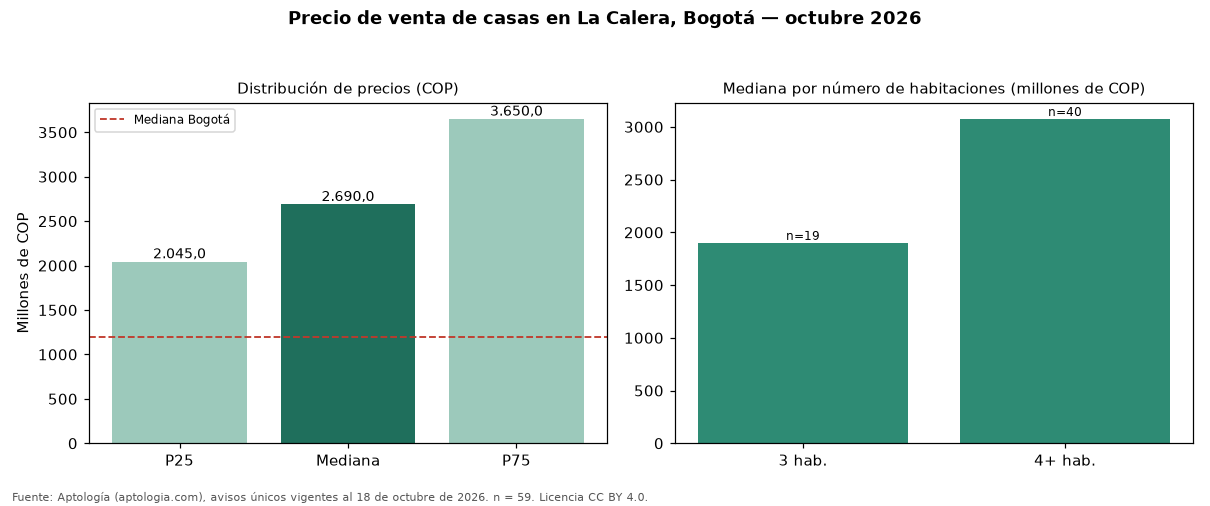

Data behind this chart, as committed beside it:
seccion, metrica, valor_cop, n
precio, p25, 2045000000, 59
precio, mediana, 2690000000, 59
precio, p75, 3650000000, 59
cop_por_m2, p25, 5546328, 59
cop_por_m2, mediana, 6313121, 59
cop_por_m2, p75, 7847523, 59
area, area_mediana_m2, 430.0, 59
habitaciones, 3, 1900000000, 19
habitaciones, 4+, 3075000000, 40
administracion, mediana, 1579000, 51
estrato, moda, 6, 
parqueadero, porcentaje_con_parqueadero, 100.0, 59
ciudad, mediana_ciudad, 1200000000, 18668
ciudad, mediana_cop_por_m2_ciudad, 4725000, 18668
